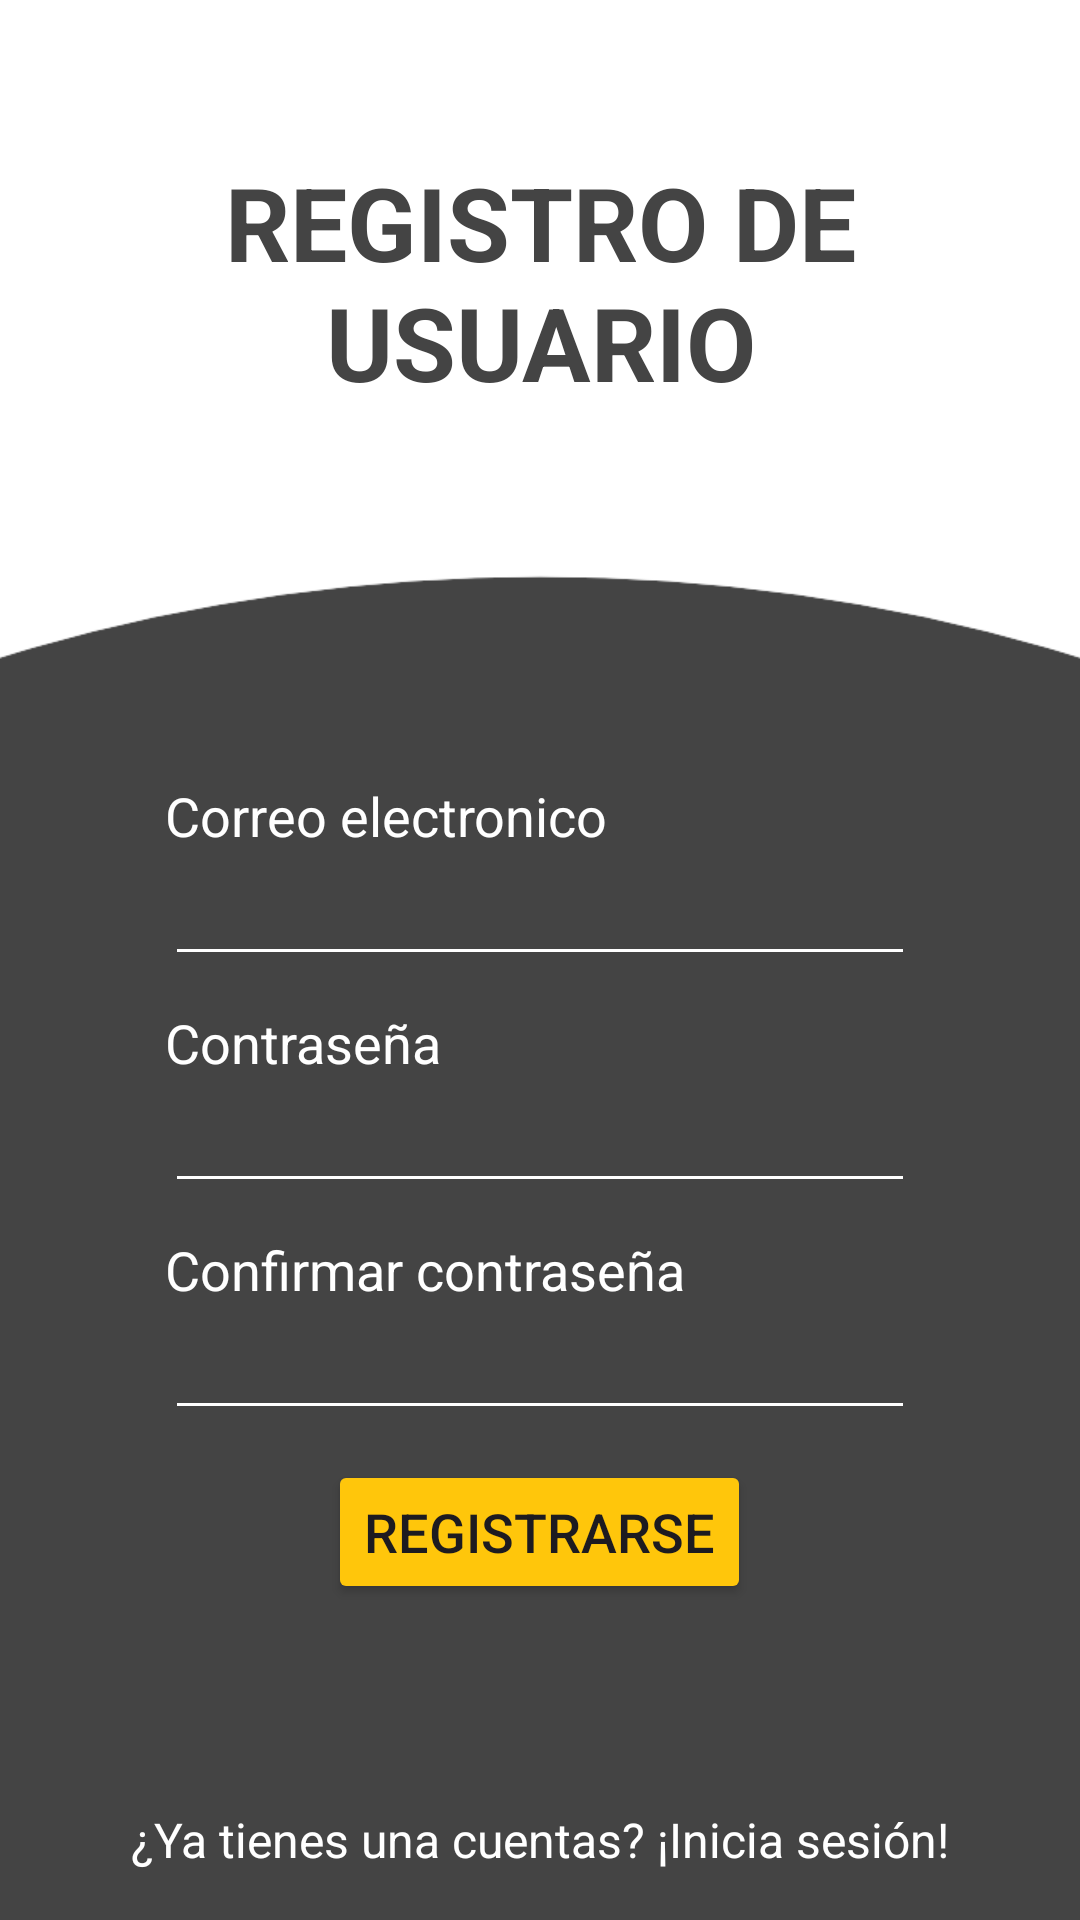

Here is an Android app screen rendered from its layout file. Give the layout XML and the strings, colors and styles it references.
<!-- AndroidManifest.xml: application theme Theme.GroupAplication -->
<!-- res/layout/fragment_registro.xml -->
<?xml version="1.0" encoding="utf-8"?>
<androidx.constraintlayout.widget.ConstraintLayout xmlns:android="http://schemas.android.com/apk/res/android"
    xmlns:app="http://schemas.android.com/apk/res-auto"
    xmlns:tools="http://schemas.android.com/tools"
    android:layout_width="match_parent"
    android:layout_height="match_parent"
    android:background="@drawable/phone_background_3"
    tools:context=".login.RegistroFragment" >

    <TextView
        android:id="@+id/registroLogin"
        android:layout_width="wrap_content"
        android:layout_height="wrap_content"
        android:layout_marginBottom="16dp"
        android:gravity="center"
        android:text="¿Ya tienes una cuentas? ¡Inicia sesión!"
        android:textColor="@color/white"
        android:textColorLink="@color/primary"
        android:textSize="16sp"
        app:layout_constraintBottom_toBottomOf="parent"
        app:layout_constraintEnd_toEndOf="parent"
        app:layout_constraintStart_toStartOf="parent" />

    <TextView
        android:id="@+id/textView7"
        android:layout_width="match_parent"
        android:layout_height="wrap_content"
        android:gravity="center|top"
        android:text="REGISTRO DE USUARIO"
        android:textColor="@color/black"
        android:textSize="34sp"
        android:textStyle="bold"
        app:layout_constraintEnd_toEndOf="parent"
        app:layout_constraintStart_toStartOf="parent"
        app:layout_constraintTop_toTopOf="@+id/guideline15" />

    <androidx.constraintlayout.widget.Guideline
        android:id="@+id/guideline15"
        android:layout_width="wrap_content"
        android:layout_height="wrap_content"
        android:orientation="horizontal"
        app:layout_constraintGuide_percent="0.08" />

    <androidx.constraintlayout.widget.Guideline
        android:id="@+id/guideline16"
        android:layout_width="wrap_content"
        android:layout_height="wrap_content"
        android:orientation="horizontal"
        app:layout_constraintGuide_percent="0.3" />

    <LinearLayout
        android:id="@+id/linearLayout2"
        android:layout_width="250dp"
        android:layout_height="wrap_content"
        android:gravity="center"
        android:orientation="vertical"
        app:layout_constraintBottom_toTopOf="@+id/registroLogin"
        app:layout_constraintEnd_toEndOf="parent"
        app:layout_constraintStart_toStartOf="parent"
        app:layout_constraintTop_toTopOf="@+id/guideline16">

        <TextView
            android:layout_width="match_parent"
            android:layout_height="wrap_content"
            android:gravity="left"
            android:text="Correo electronico"
            android:textColor="@color/white"
            android:textSize="18sp" />

        <EditText
            android:id="@+id/registroCorreo"
            android:layout_width="match_parent"
            android:layout_height="wrap_content"
            android:backgroundTint="#FFFFFF"
            android:ems="10"
            android:inputType="textEmailAddress"
            android:textColorHint="@color/white" />

        <TextView
            android:layout_width="match_parent"
            android:layout_height="wrap_content"
            android:layout_marginTop="10dp"
            android:text="Contraseña"
            android:textColor="@color/white"
            android:textSize="18sp" />

        <EditText
            android:id="@+id/registroClave"
            android:layout_width="match_parent"
            android:layout_height="wrap_content"
            android:backgroundTint="#FFFFFF"
            android:ems="10"
            android:inputType="textPassword"
            android:textColorHint="@color/white" />

        <TextView
            android:id="@+id/textView8"
            android:layout_width="match_parent"
            android:layout_height="wrap_content"
            android:layout_marginTop="10dp"
            android:text="Confirmar contraseña"
            android:textColor="@color/white"
            android:textSize="18sp" />

        <EditText
            android:id="@+id/registroConfirmarClave"
            android:layout_width="match_parent"
            android:layout_height="wrap_content"
            android:backgroundTint="#FFFFFF"
            android:ems="10"
            android:inputType="textPassword"
            android:textColorHint="@color/white" />

        <Button
            android:id="@+id/registroButton"
            android:layout_width="wrap_content"
            android:layout_height="wrap_content"
            android:layout_marginTop="10dp"
            android:backgroundTint="@color/primary"
            android:text="Registrarse"
            android:textSize="18sp" />

        <ProgressBar
            android:id="@+id/registroCargando"
            android:layout_width="match_parent"
            android:layout_height="wrap_content"
            android:visibility="gone" />

    </LinearLayout>
</androidx.constraintlayout.widget.ConstraintLayout>
<!-- resources referenced by this layout -->
<resources>
  <color name="black">#444444</color>
  <color name="primary">#FFC60B</color>
  <color name="white">#FFFFFF</color>
  <!-- drawable phone_background_3: png bitmap (drawable, 23000 bytes) -->
  <style name="Theme.GroupAplication" parent="Base.Theme.GroupAplication" />
  <style name="Base.Theme.GroupAplication" parent="Theme.Material3.DayNight.NoActionBar">
          
          
          <item name="android:statusBarColor">@color/black_10</item>
      </style>
  <color name="black_10">#000000</color>
</resources>
